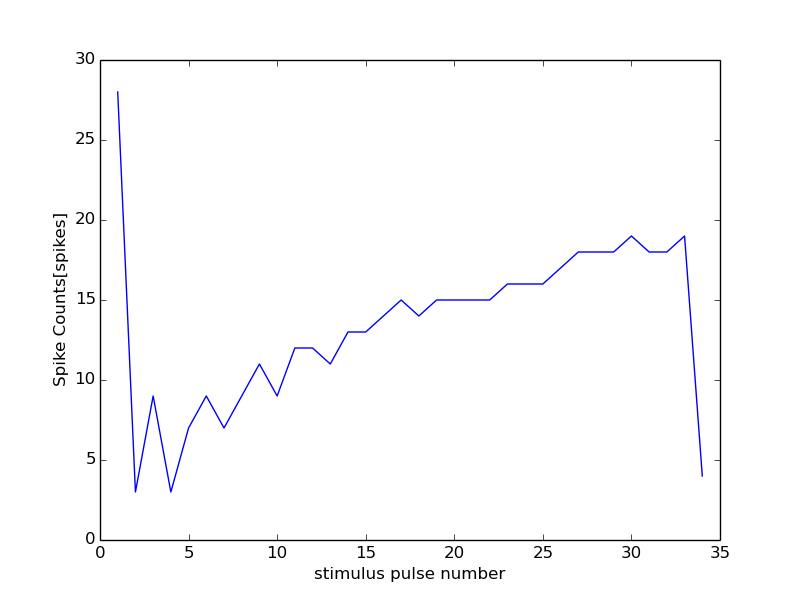

The data file committed next to this chart (first rows):
49000, 18000
0, 0
1, 28
2, 3
3, 9
4, 3
5, 7
6, 9
7, 7
8, 9
9, 11
10, 9
11, 12
12, 12
13, 11
14, 13
15, 13
16, 14
17, 15
18, 14
19, 15
20, 15
21, 15
22, 15
23, 16
24, 16
25, 16
26, 17
27, 18
28, 18
29, 18
30, 19
31, 18
32, 18
33, 19
34, 4
